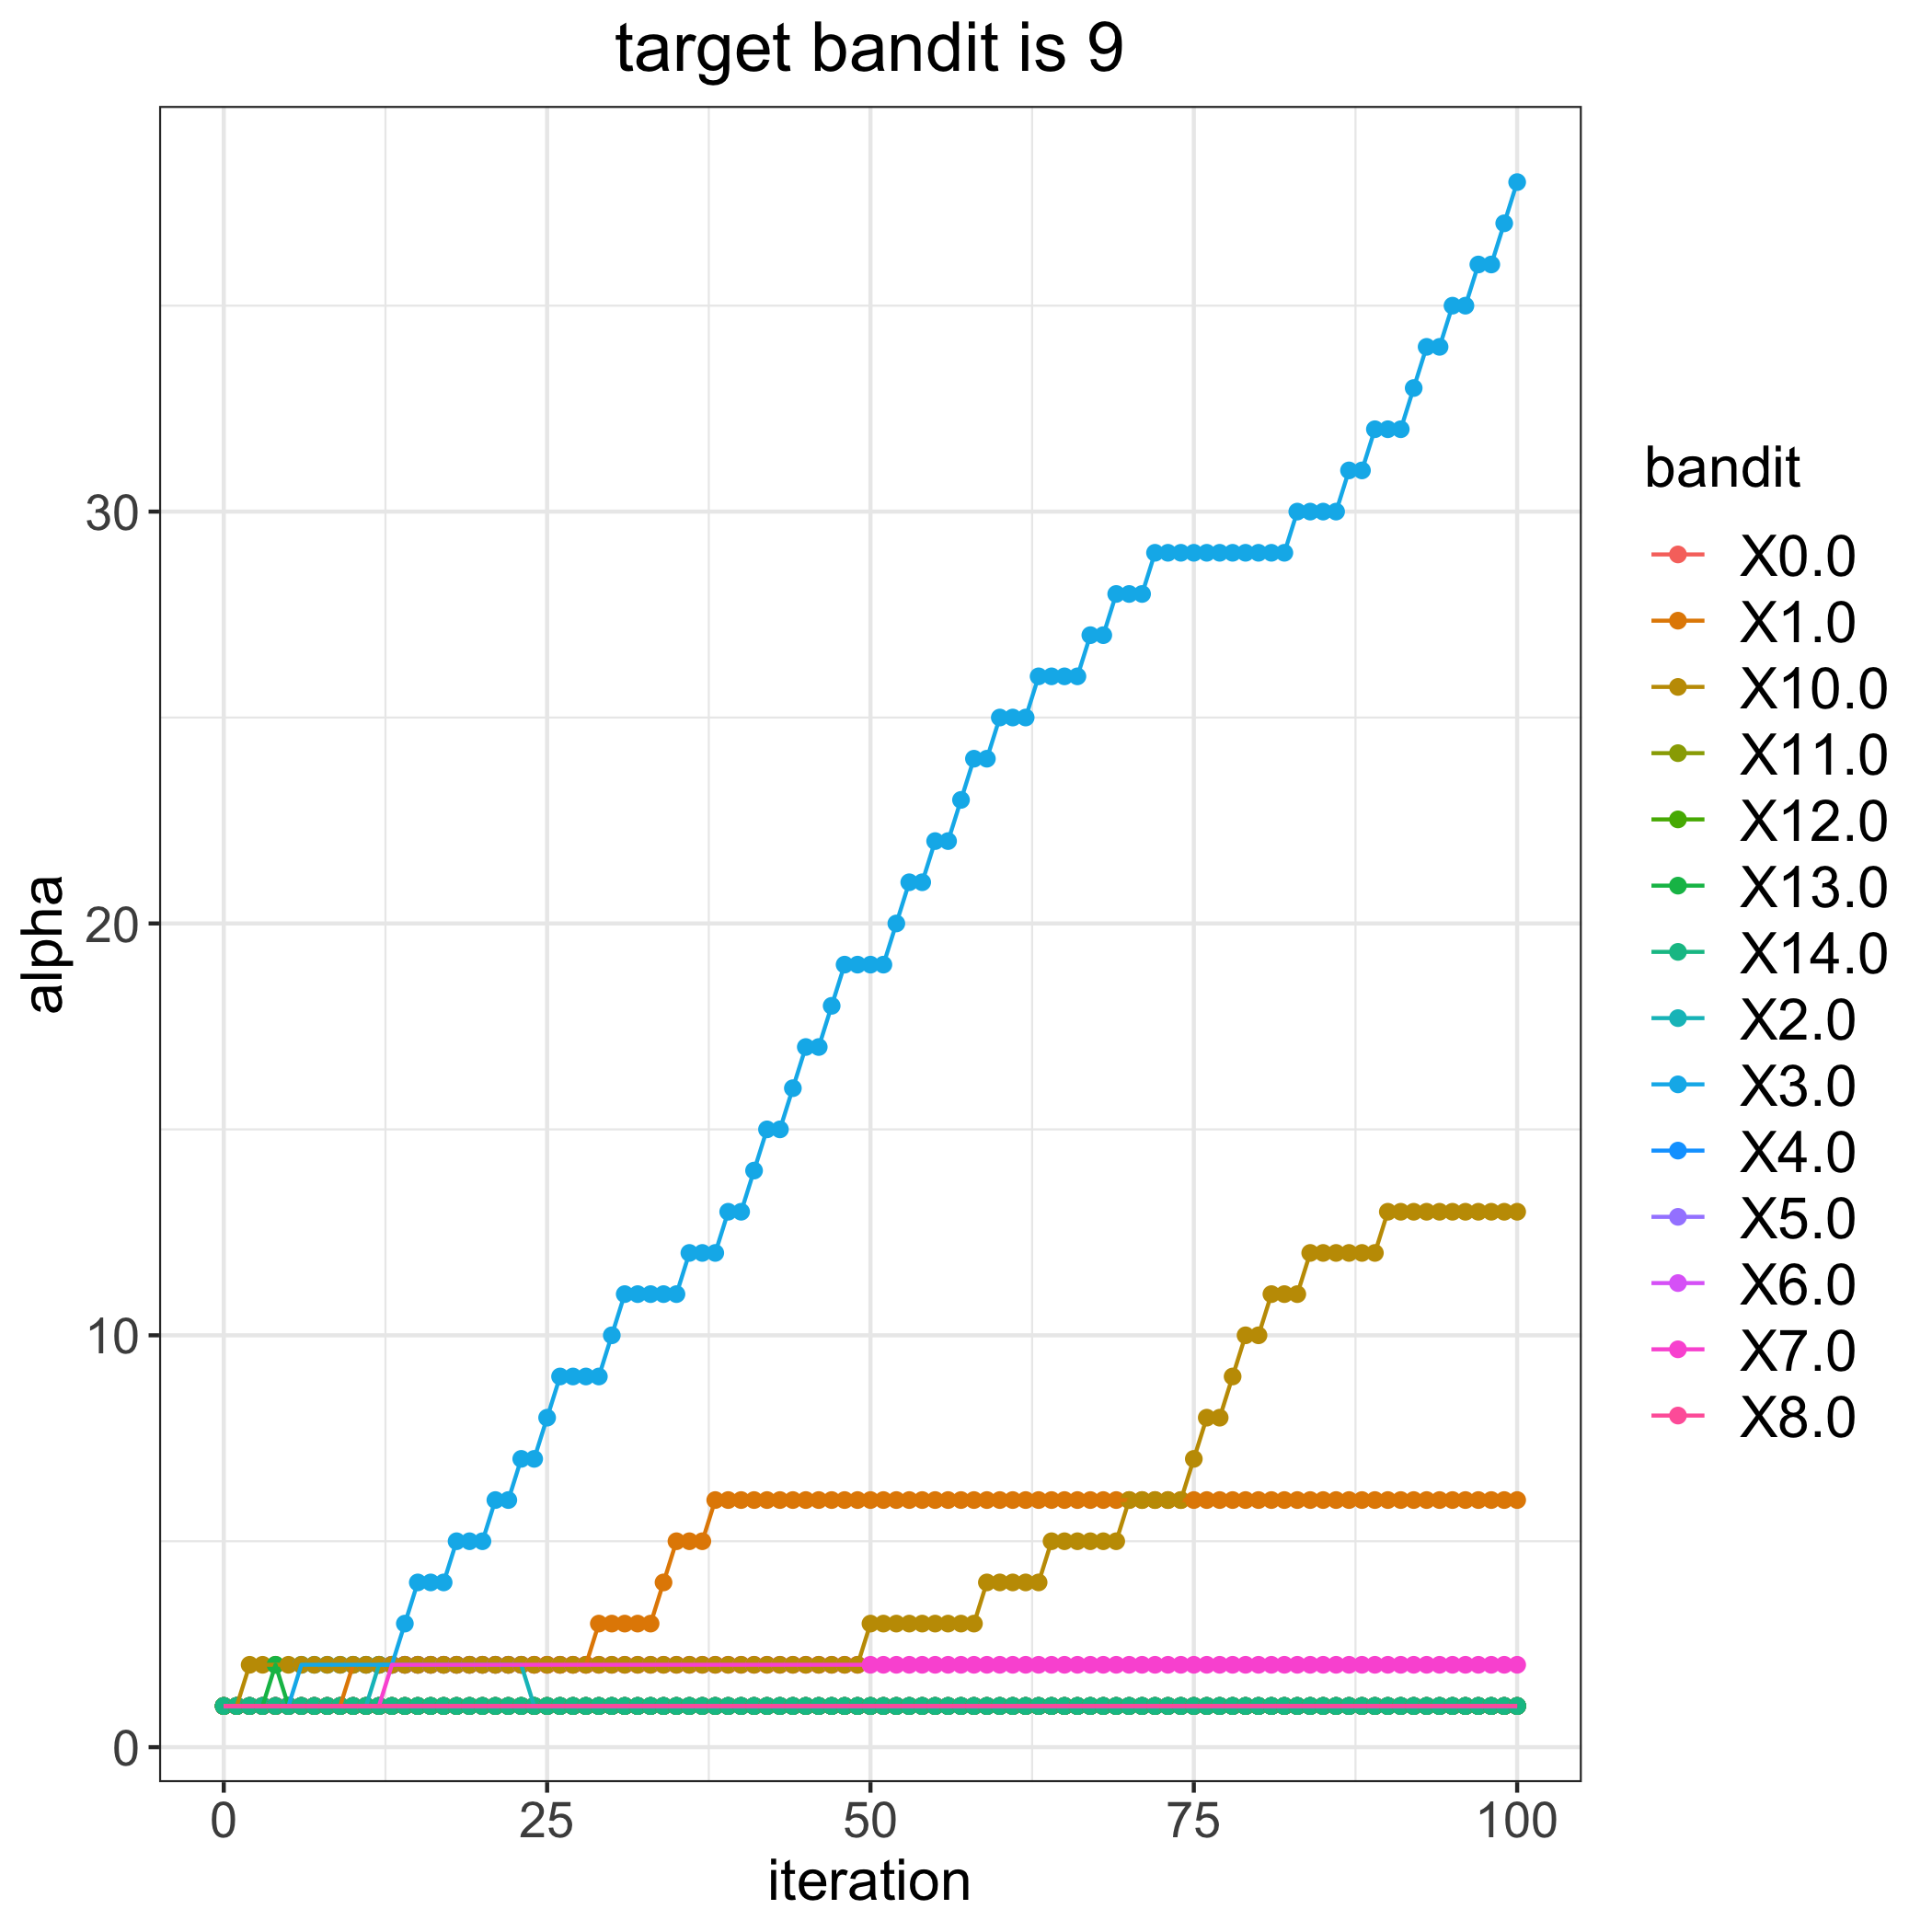

Data behind this chart, as committed beside it:
, 0.0, 1.0, 2.0, 3.0, 4.0, 5.0, 6.0, 7.0, 8.0, 10.0, 11.0, 12.0, 13.0, 14.0
0, 1, 1, 1, 1, 1, 1, 1, 1, 1, 1, 1, 1, 1, 1
1, 1, 1, 1, 1, 1, 1, 1, 1, 1, 1, 1, 1, 1, 1
2, 1, 1, 1, 1, 1, 1, 1, 1, 1, 2, 1, 1, 1, 1
3, 1, 1, 1, 1, 1, 1, 1, 1, 1, 2, 1, 1, 1, 1
4, 1, 1, 1, 1, 1, 1, 1, 1, 1, 2, 1, 1, 2, 1
5, 1, 1, 1, 1, 1, 1, 1, 1, 1, 2, 1, 1, 1, 1
6, 1, 1, 1, 2, 1, 1, 1, 1, 1, 2, 1, 1, 1, 1
7, 1, 1, 1, 2, 1, 1, 1, 1, 1, 2, 1, 1, 1, 1
8, 1, 1, 1, 2, 1, 1, 1, 1, 1, 2, 1, 1, 1, 1
9, 1, 1, 1, 2, 1, 1, 1, 1, 1, 2, 1, 1, 1, 1
10, 1, 2, 1, 2, 1, 1, 1, 1, 1, 2, 1, 1, 1, 1
11, 1, 2, 1, 2, 1, 1, 1, 1, 1, 2, 1, 1, 1, 1
12, 1, 2, 2, 2, 1, 1, 1, 1, 1, 2, 1, 1, 1, 1
13, 1, 2, 2, 2, 1, 1, 1, 2, 1, 2, 1, 1, 1, 1
14, 1, 2, 2, 3, 1, 1, 1, 2, 1, 2, 1, 1, 1, 1
15, 1, 2, 2, 4, 1, 1, 1, 2, 1, 2, 1, 1, 1, 1
16, 1, 2, 2, 4, 1, 1, 1, 2, 1, 2, 1, 1, 1, 1
17, 1, 2, 2, 4, 1, 1, 1, 2, 1, 2, 1, 1, 1, 1
18, 1, 2, 2, 5, 1, 1, 1, 2, 1, 2, 1, 1, 1, 1
19, 1, 2, 2, 5, 1, 1, 1, 2, 1, 2, 1, 1, 1, 1
20, 1, 2, 2, 5, 1, 1, 1, 2, 1, 2, 1, 1, 1, 1
21, 1, 2, 2, 6, 1, 1, 1, 2, 1, 2, 1, 1, 1, 1
22, 1, 2, 2, 6, 1, 1, 1, 2, 1, 2, 1, 1, 1, 1
23, 1, 2, 2, 7, 1, 1, 1, 2, 1, 2, 1, 1, 1, 1
24, 1, 2, 1, 7, 1, 1, 1, 2, 1, 2, 1, 1, 1, 1
25, 1, 2, 1, 8, 1, 1, 1, 2, 1, 2, 1, 1, 1, 1
26, 1, 2, 1, 9, 1, 1, 1, 2, 1, 2, 1, 1, 1, 1
27, 1, 2, 1, 9, 1, 1, 1, 2, 1, 2, 1, 1, 1, 1
28, 1, 2, 1, 9, 1, 1, 1, 2, 1, 2, 1, 1, 1, 1
29, 1, 3, 1, 9, 1, 1, 1, 2, 1, 2, 1, 1, 1, 1
30, 1, 3, 1, 10, 1, 1, 1, 2, 1, 2, 1, 1, 1, 1
31, 1, 3, 1, 11, 1, 1, 1, 2, 1, 2, 1, 1, 1, 1
32, 1, 3, 1, 11, 1, 1, 1, 2, 1, 2, 1, 1, 1, 1
33, 1, 3, 1, 11, 1, 1, 1, 2, 1, 2, 1, 1, 1, 1
34, 1, 4, 1, 11, 1, 1, 1, 2, 1, 2, 1, 1, 1, 1
35, 1, 5, 1, 11, 1, 1, 1, 2, 1, 2, 1, 1, 1, 1
36, 1, 5, 1, 12, 1, 1, 1, 2, 1, 2, 1, 1, 1, 1
37, 1, 5, 1, 12, 1, 1, 1, 2, 1, 2, 1, 1, 1, 1
38, 1, 6, 1, 12, 1, 1, 1, 2, 1, 2, 1, 1, 1, 1
39, 1, 6, 1, 13, 1, 1, 1, 2, 1, 2, 1, 1, 1, 1
40, 1, 6, 1, 13, 1, 1, 1, 2, 1, 2, 1, 1, 1, 1
41, 1, 6, 1, 14, 1, 1, 1, 2, 1, 2, 1, 1, 1, 1
42, 1, 6, 1, 15, 1, 1, 1, 2, 1, 2, 1, 1, 1, 1
43, 1, 6, 1, 15, 1, 1, 1, 2, 1, 2, 1, 1, 1, 1
44, 1, 6, 1, 16, 1, 1, 1, 2, 1, 2, 1, 1, 1, 1
45, 1, 6, 1, 17, 1, 1, 1, 2, 1, 2, 1, 1, 1, 1
46, 1, 6, 1, 17, 1, 1, 1, 2, 1, 2, 1, 1, 1, 1
47, 1, 6, 1, 18, 1, 1, 1, 2, 1, 2, 1, 1, 1, 1
48, 1, 6, 1, 19, 1, 1, 1, 2, 1, 2, 1, 1, 1, 1
49, 1, 6, 1, 19, 1, 1, 1, 2, 1, 2, 1, 1, 1, 1
50, 1, 6, 1, 19, 1, 1, 1, 2, 1, 3, 1, 1, 1, 1
51, 1, 6, 1, 19, 1, 1, 1, 2, 1, 3, 1, 1, 1, 1
52, 1, 6, 1, 20, 1, 1, 1, 2, 1, 3, 1, 1, 1, 1
53, 1, 6, 1, 21, 1, 1, 1, 2, 1, 3, 1, 1, 1, 1
54, 1, 6, 1, 21, 1, 1, 1, 2, 1, 3, 1, 1, 1, 1
55, 1, 6, 1, 22, 1, 1, 1, 2, 1, 3, 1, 1, 1, 1
56, 1, 6, 1, 22, 1, 1, 1, 2, 1, 3, 1, 1, 1, 1
57, 1, 6, 1, 23, 1, 1, 1, 2, 1, 3, 1, 1, 1, 1
58, 1, 6, 1, 24, 1, 1, 1, 2, 1, 3, 1, 1, 1, 1
59, 1, 6, 1, 24, 1, 1, 1, 2, 1, 4, 1, 1, 1, 1
... 41 more rows
